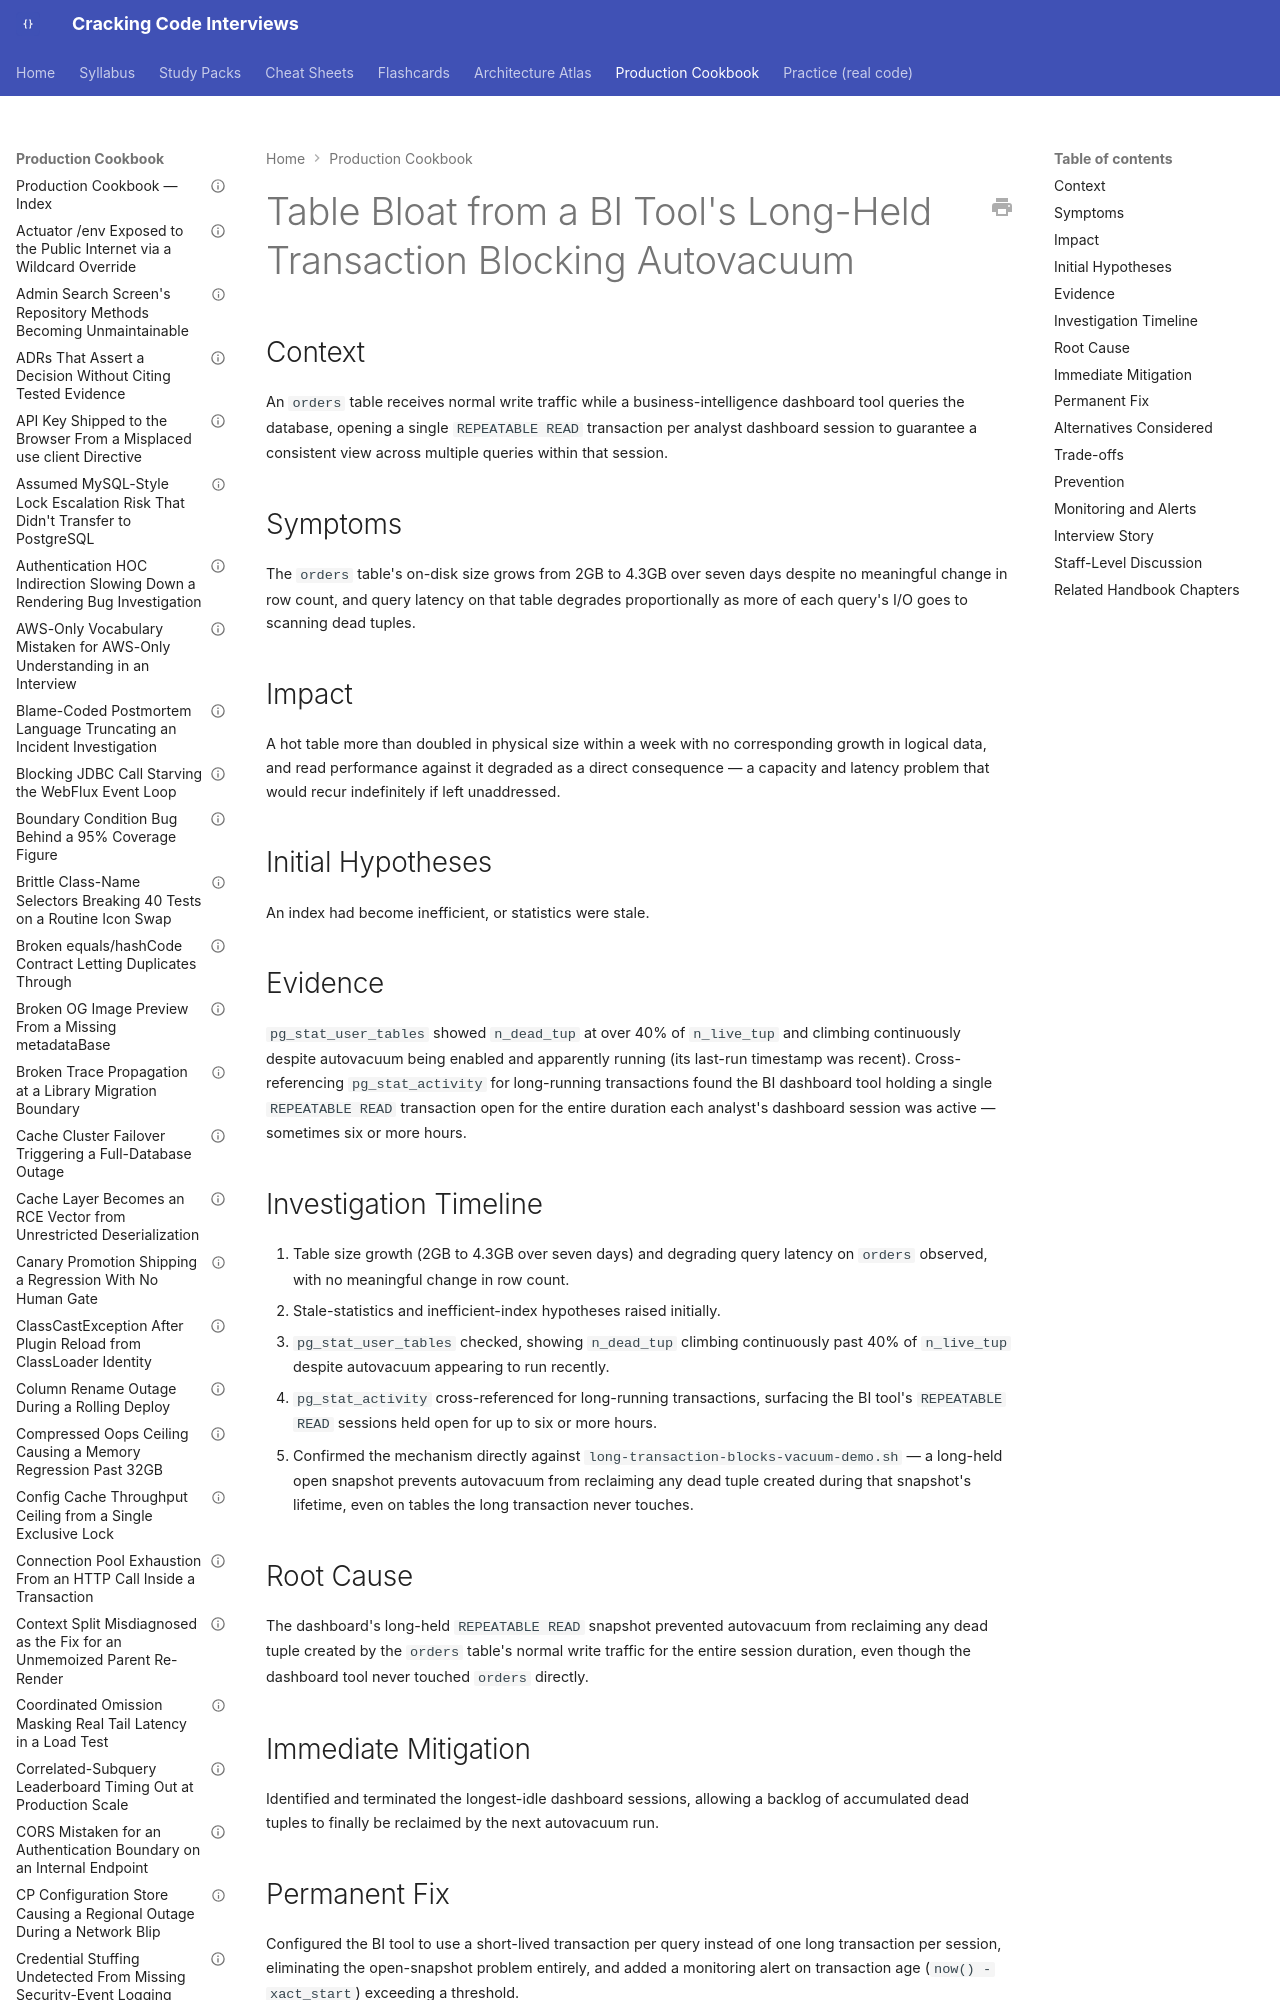

repository: JuanMelendres/cracking-code-interviews · page: production-cookbook/long-held-bi-transaction-blocking-autovacuum-and-bloating-a-hot-table/index.html · generator: mkdocs

---
title: "Table Bloat from a BI Tool's Long-Held Transaction Blocking Autovacuum"
document_type: production-cookbook-entry
domain: databases
status: draft
last_updated: 2026-09-02
related_handbook:
  - ../syllabus/06-databases/mvcc-vacuum-and-bloat.md
  - ../syllabus/06-databases/isolation-levels-and-concurrency-anomalies.md
source: syllabus/06-databases/mvcc-vacuum-and-bloat.md#production-scenarios
---

# Table Bloat from a BI Tool's Long-Held Transaction Blocking Autovacuum

## Context

An `orders` table receives normal write traffic while a business-intelligence dashboard tool queries the database, opening a single `REPEATABLE READ` transaction per analyst dashboard session to guarantee a consistent view across multiple queries within that session.

## Symptoms

The `orders` table's on-disk size grows from 2GB to 4.3GB over seven days despite no meaningful change in row count, and query latency on that table degrades proportionally as more of each query's I/O goes to scanning dead tuples.
